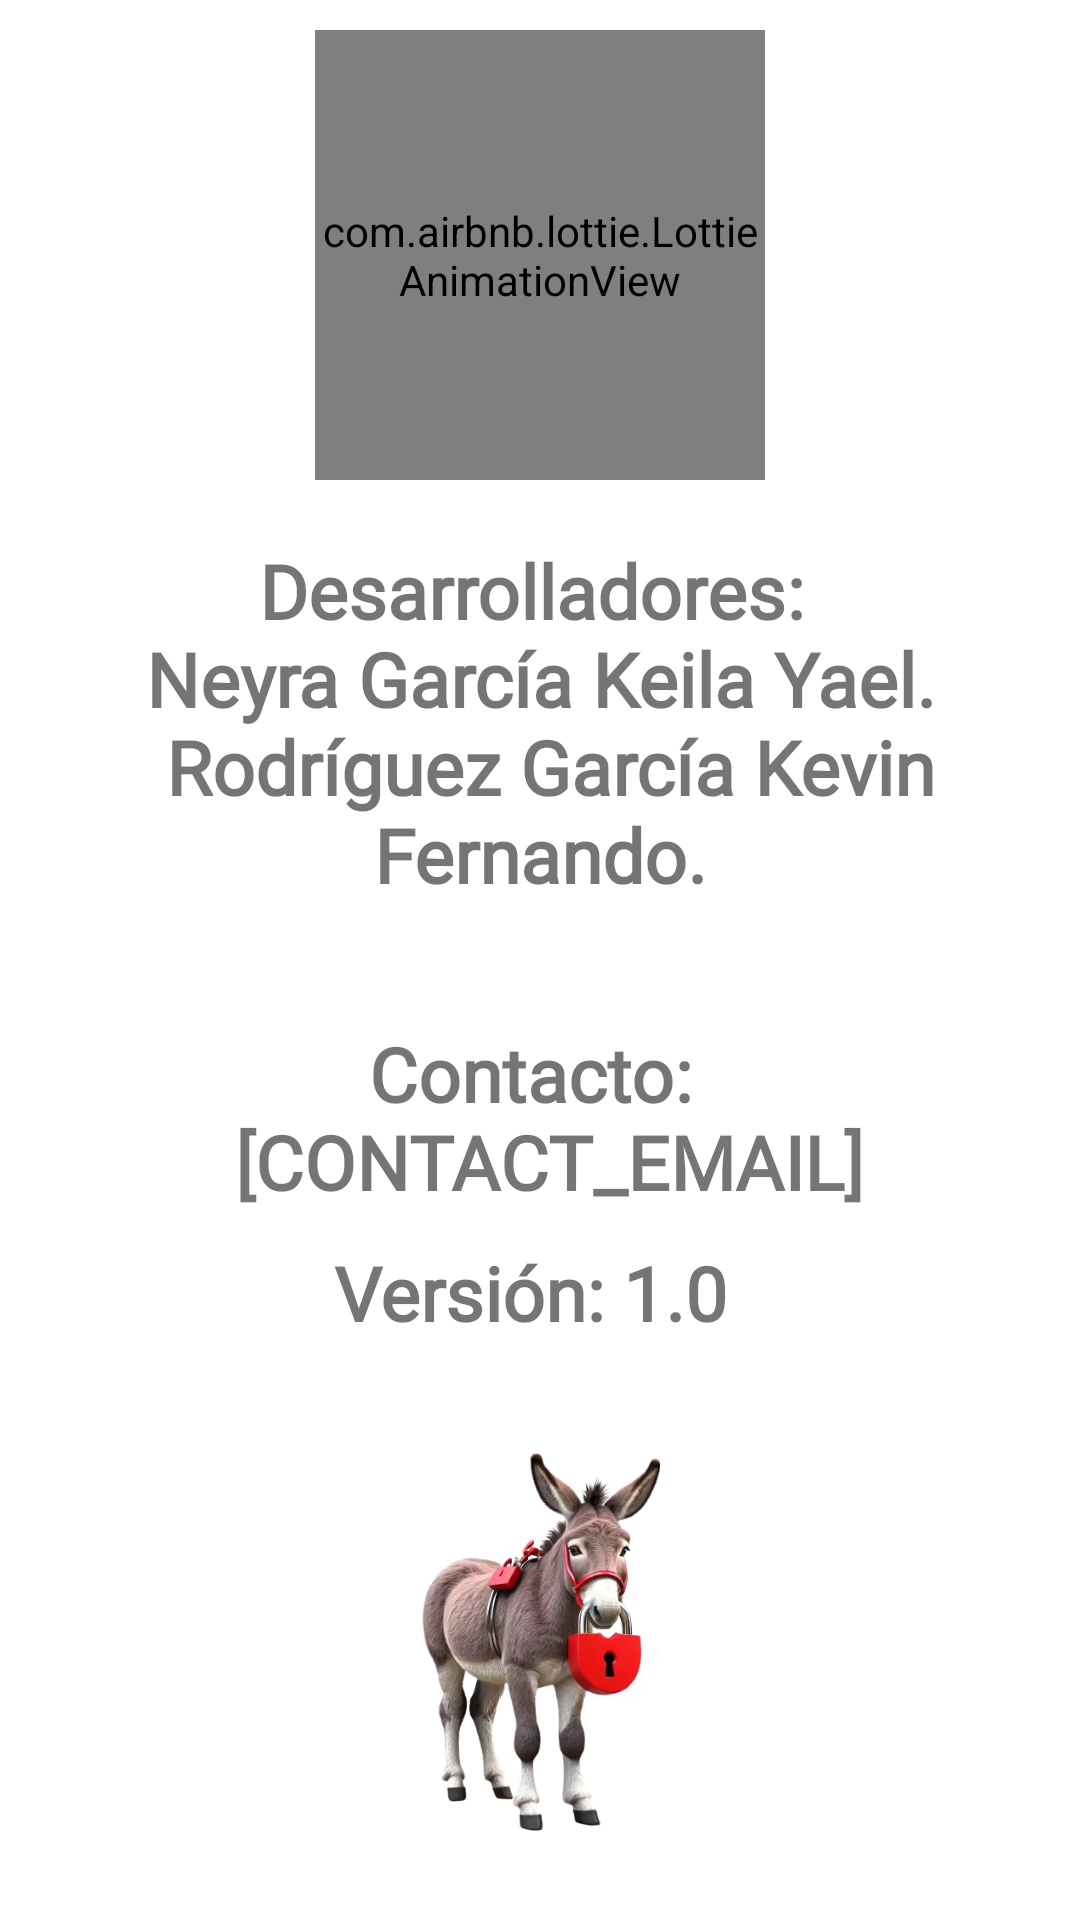

Layout XML and referenced resources for this Android screen:
<!-- AndroidManifest.xml: application theme AppTheme -->
<!-- res/layout/fragment_f__acerca_de.xml -->
<?xml version="1.0" encoding="utf-8"?>
<FrameLayout
    xmlns:android="http://schemas.android.com/apk/res/android"
    xmlns:tools="http://schemas.android.com/tools"
    android:layout_width="match_parent"
    android:layout_height="match_parent"
    xmlns:app="http://schemas.android.com/apk/res-auto"
    tools:context=".Fragmentos.F_AcercaDe">

    <androidx.appcompat.widget.LinearLayoutCompat
        android:layout_width="match_parent"
        android:layout_height="wrap_content"
        android:orientation="vertical"
        android:padding="10dp">

        <com.airbnb.lottie.LottieAnimationView
            android:layout_width="150dp"
            android:layout_height="150dp"
            android:layout_gravity="center"
            app:lottie_autoPlay="true"
            app:lottie_fileName="info.json"
            app:lottie_imageAssetsFolder="assets"
            app:lottie_loop="true" />

        
        <TextView
            android:layout_width="match_parent"
            android:layout_height="wrap_content"
            android:layout_marginTop="20dp"
            android:fontFamily="@font/dosis_bold"
            android:gravity="center"
            android:text="@string/DesarrolladorTXT"
            android:textSize="25sp"
            android:textStyle="bold" />

        
        <TextView
            android:layout_width="match_parent"
            android:layout_height="wrap_content"
            android:layout_marginTop="10dp"
            android:fontFamily="@font/dosis_bold"
            android:gravity="center"
            android:text="@string/CorreoContactoTXT"
            android:textSize="25sp"
            android:textStyle="bold" />

        
        <TextView
            android:layout_width="match_parent"
            android:layout_height="wrap_content"
            android:layout_marginTop="10dp"
            android:fontFamily="@font/dosis_bold"
            android:gravity="center"
            android:text="@string/VersionTXT"
            android:textSize="25sp"
            android:textStyle="bold" />

        <androidx.appcompat.widget.AppCompatImageView
            android:layout_gravity="center"
            android:layout_width="80dp"
            android:layout_height="140dp"
            android:src="@drawable/burrito" />

    </androidx.appcompat.widget.LinearLayoutCompat>

</FrameLayout>
<!-- resources referenced by this layout -->
<resources>
  <!-- drawable burrito: png bitmap (drawable, 145437 bytes) -->
  <string name="CorreoContactoTXT">\nContacto: \n [CONTACT_EMAIL]</string>
  <string name="DesarrolladorTXT">Desarrolladores: \n Neyra García Keila Yael. \n Rodríguez García Kevin Fernando.</string>
  <string name="VersionTXT">Versión: 1.0 \n</string>
  <style name="AppTheme" parent="Theme.AppCompat.DayNight">
          
          <item name="colorPrimary">@color/colorPrimary</item>
          <item name="colorPrimaryDark">@color/colorPrimaryDark</item>
          <item name="colorAccent">@color/colorAccent</item>
          <item name="android:windowBackground">@color/background_dark</item>
          <item name="android:textColor">@color/textColor_dark</item>
      </style>
  <color name="colorPrimary">#800040</color>
  <color name="colorPrimaryDark">#800040</color>
  <color name="colorAccent">#800040</color>
  <color name="background_dark">#121212</color>
  <color name="textColor_dark">#FFFFFF</color>
</resources>
